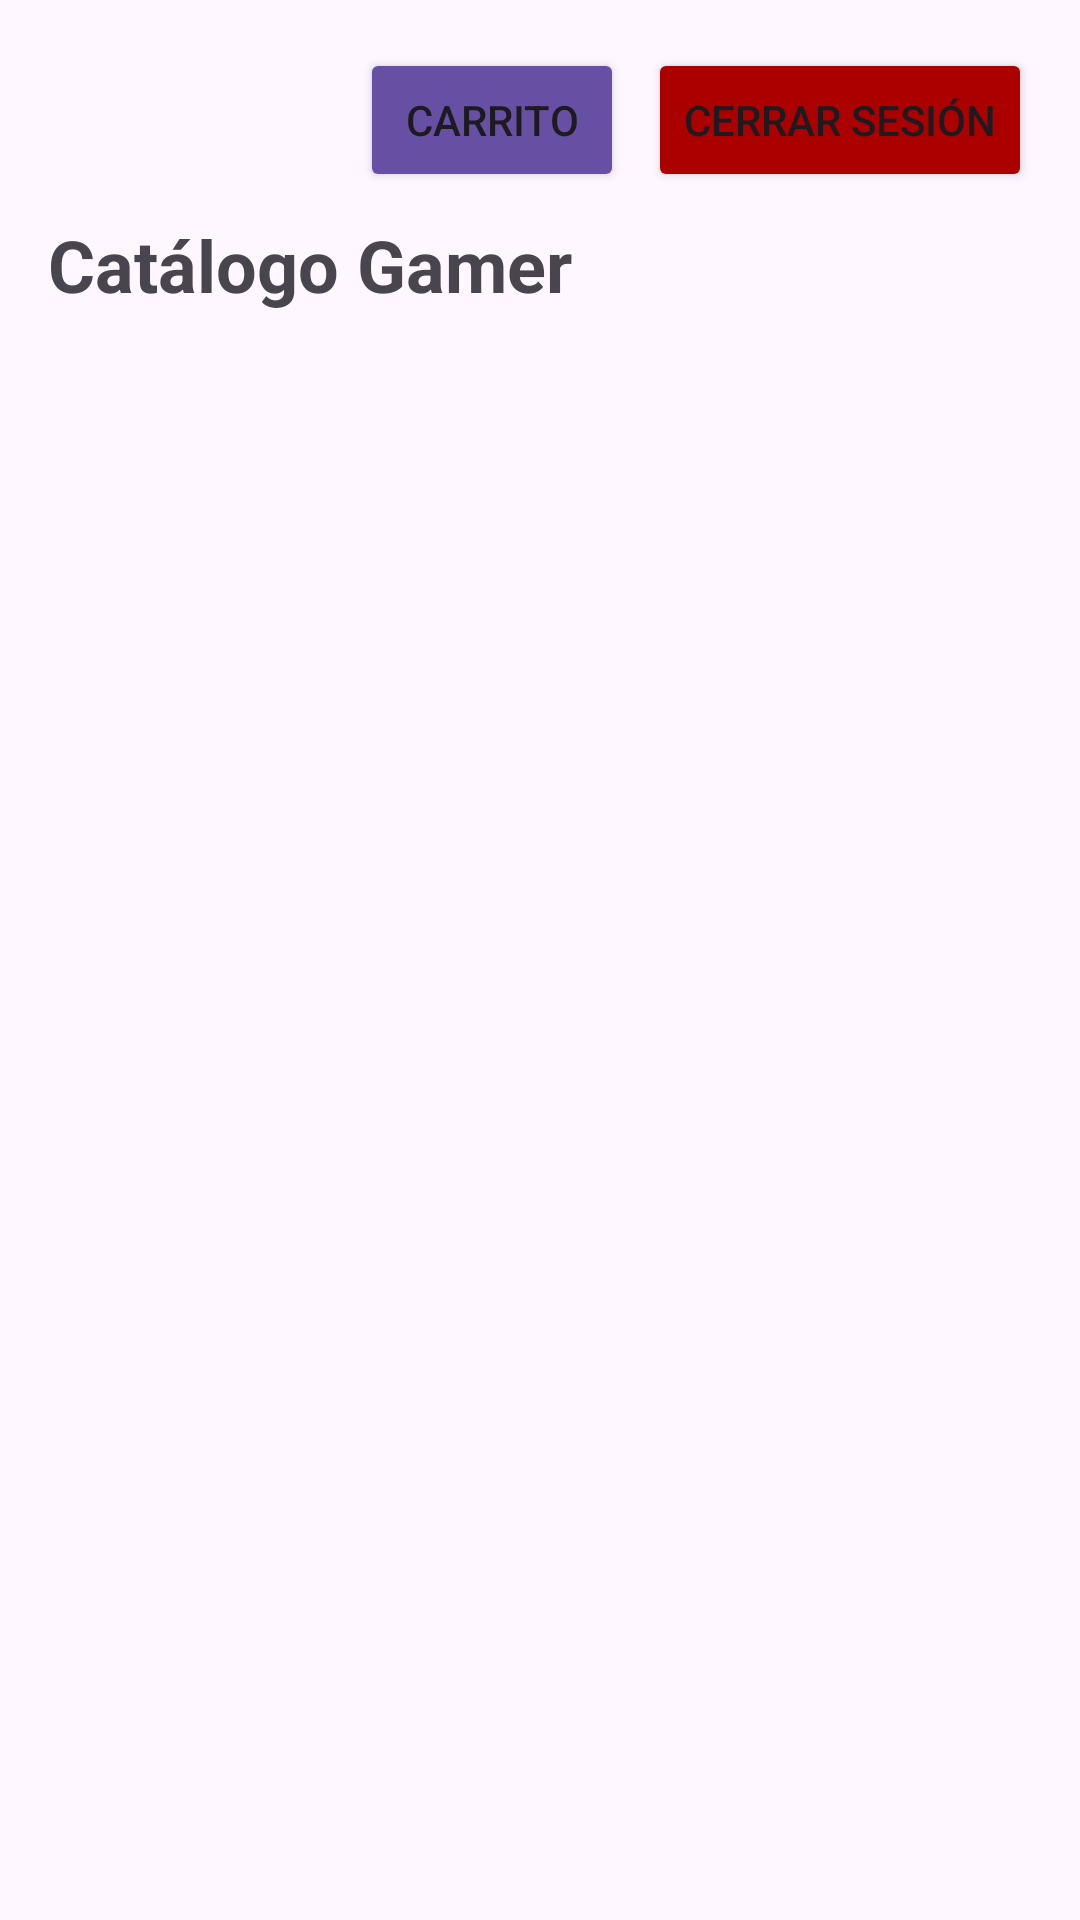

Reconstruct the res/layout file that produces this screen, plus the resources it refers to.
<!-- AndroidManifest.xml: application theme Theme.Lotuz_2 -->
<!-- res/layout/activity_client_home.xml -->
<?xml version="1.0" encoding="utf-8"?>
<LinearLayout xmlns:android="http://schemas.android.com/apk/res/android"
    android:layout_width="match_parent"
    android:layout_height="match_parent"
    android:orientation="vertical"
    android:padding="16dp">

    <LinearLayout
        android:layout_width="match_parent"
        android:layout_height="wrap_content"
        android:orientation="horizontal"
        android:gravity="end"
        android:layout_marginBottom="8dp">

        <Button
            android:id="@+id/btnCart"
            android:layout_width="wrap_content"
            android:layout_height="wrap_content"
            android:text="Carrito"
            android:layout_marginEnd="8dp"
            android:backgroundTint="#6750A4"/>

        <Button
            android:id="@+id/btnLogout"
            android:layout_width="wrap_content"
            android:layout_height="wrap_content"
            android:text="Cerrar Sesión"
            android:backgroundTint="#AA0000"/>
    </LinearLayout>

    <TextView
        android:layout_width="wrap_content"
        android:layout_height="wrap_content"
        android:text="Catálogo Gamer"
        android:textSize="24sp"
        android:textStyle="bold"
        android:layout_marginBottom="16dp"/>

    <androidx.recyclerview.widget.RecyclerView
        android:id="@+id/rvProducts"
        android:layout_width="match_parent"
        android:layout_height="match_parent"/>
</LinearLayout>
<!-- resources referenced by this layout -->
<resources>
  <style name="Theme.Lotuz_2" parent="Base.Theme.Lotuz_2" />
  <style name="Base.Theme.Lotuz_2" parent="Theme.Material3.DayNight.NoActionBar">
          
          
      </style>
</resources>
